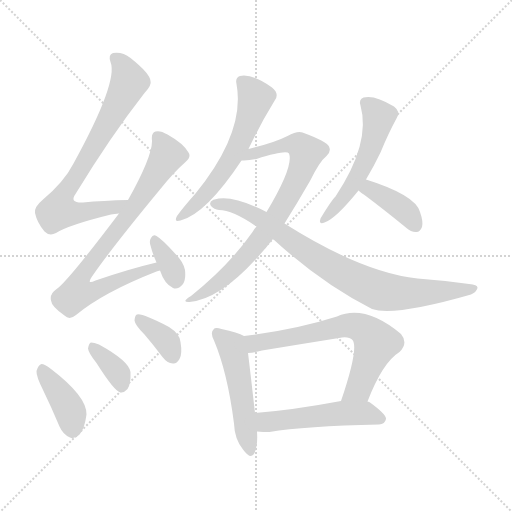
t = 0.00 s
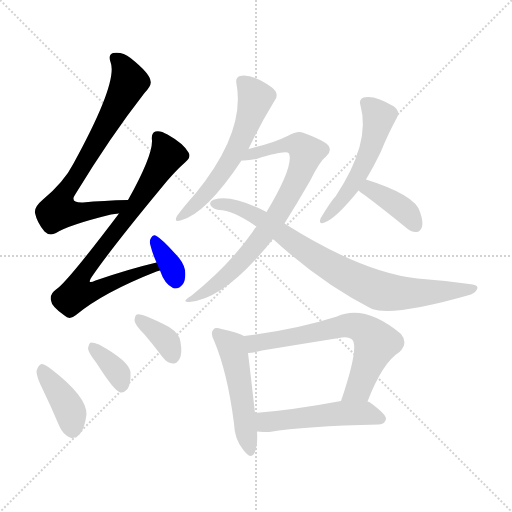
t = 1.96 s
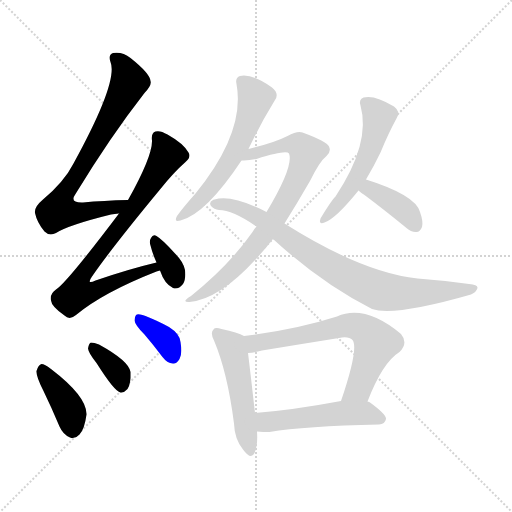
t = 3.92 s
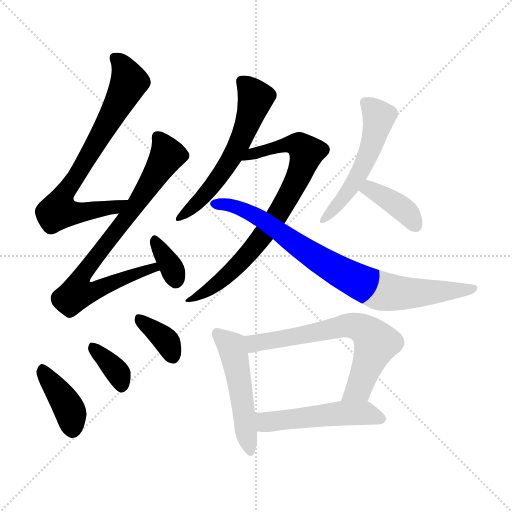
t = 5.88 s
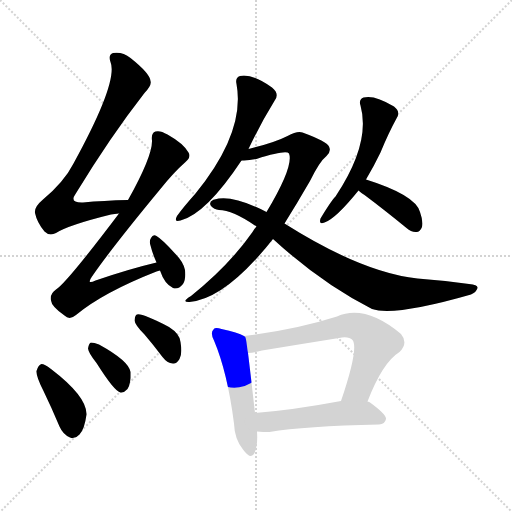
t = 7.84 s
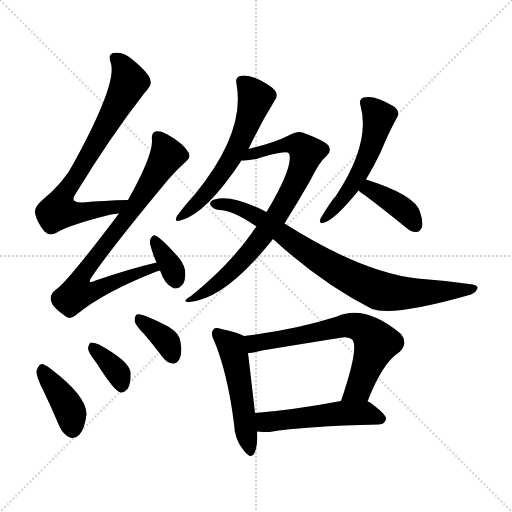
t = 9.80 s

The animated SVG that drew these frames (rendered in a browser with its animation timeline set to each time). Animation: 14 CSS @keyframes rules; one cycle of 9.80 s.

<svg version="1.1" viewBox="0 0 1024 1024" xmlns="http://www.w3.org/2000/svg">
  <g stroke="lightgray" stroke-dasharray="1,1" stroke-width="1" transform="scale(4, 4)">
    <line x1="0" y1="0" x2="256" y2="256"></line>
    <line x1="256" y1="0" x2="0" y2="256"></line>
    <line x1="128" y1="0" x2="128" y2="256"></line>
    <line x1="0" y1="128" x2="256" y2="128"></line>
  </g>
<g transform="scale(1, -1) translate(0, -900)">
   <style type="text/css">
    @keyframes keyframes0 {
      from {
       stroke: blue;
       stroke-dashoffset: 745;
       stroke-width: 128;
       }
       71% {
       animation-timing-function: step-end;
       stroke: blue;
       stroke-dashoffset: 0;
       stroke-width: 128;
       }
       to {
       stroke: black;
       stroke-width: 1024;
       }
       }
       #make-me-a-hanzi-animation-0 {
         animation: keyframes0 0.856283s both;
         animation-delay: 0.000000s;
         animation-timing-function: linear;
       }
    @keyframes keyframes1 {
      from {
       stroke: blue;
       stroke-dashoffset: 780;
       stroke-width: 128;
       }
       72% {
       animation-timing-function: step-end;
       stroke: blue;
       stroke-dashoffset: 0;
       stroke-width: 128;
       }
       to {
       stroke: black;
       stroke-width: 1024;
       }
       }
       #make-me-a-hanzi-animation-1 {
         animation: keyframes1 0.884766s both;
         animation-delay: 0.856283s;
         animation-timing-function: linear;
       }
    @keyframes keyframes2 {
      from {
       stroke: blue;
       stroke-dashoffset: 342;
       stroke-width: 128;
       }
       53% {
       animation-timing-function: step-end;
       stroke: blue;
       stroke-dashoffset: 0;
       stroke-width: 128;
       }
       to {
       stroke: black;
       stroke-width: 1024;
       }
       }
       #make-me-a-hanzi-animation-2 {
         animation: keyframes2 0.528320s both;
         animation-delay: 1.741048s;
         animation-timing-function: linear;
       }
    @keyframes keyframes3 {
      from {
       stroke: blue;
       stroke-dashoffset: 396;
       stroke-width: 128;
       }
       56% {
       animation-timing-function: step-end;
       stroke: blue;
       stroke-dashoffset: 0;
       stroke-width: 128;
       }
       to {
       stroke: black;
       stroke-width: 1024;
       }
       }
       #make-me-a-hanzi-animation-3 {
         animation: keyframes3 0.572266s both;
         animation-delay: 2.269368s;
         animation-timing-function: linear;
       }
    @keyframes keyframes4 {
      from {
       stroke: blue;
       stroke-dashoffset: 358;
       stroke-width: 128;
       }
       54% {
       animation-timing-function: step-end;
       stroke: blue;
       stroke-dashoffset: 0;
       stroke-width: 128;
       }
       to {
       stroke: black;
       stroke-width: 1024;
       }
       }
       #make-me-a-hanzi-animation-4 {
         animation: keyframes4 0.541341s both;
         animation-delay: 2.841634s;
         animation-timing-function: linear;
       }
    @keyframes keyframes5 {
      from {
       stroke: blue;
       stroke-dashoffset: 360;
       stroke-width: 128;
       }
       54% {
       animation-timing-function: step-end;
       stroke: blue;
       stroke-dashoffset: 0;
       stroke-width: 128;
       }
       to {
       stroke: black;
       stroke-width: 1024;
       }
       }
       #make-me-a-hanzi-animation-5 {
         animation: keyframes5 0.542969s both;
         animation-delay: 3.382975s;
         animation-timing-function: linear;
       }
    @keyframes keyframes6 {
      from {
       stroke: blue;
       stroke-dashoffset: 583;
       stroke-width: 128;
       }
       65% {
       animation-timing-function: step-end;
       stroke: blue;
       stroke-dashoffset: 0;
       stroke-width: 128;
       }
       to {
       stroke: black;
       stroke-width: 1024;
       }
       }
       #make-me-a-hanzi-animation-6 {
         animation: keyframes6 0.724447s both;
         animation-delay: 3.925944s;
         animation-timing-function: linear;
       }
    @keyframes keyframes7 {
      from {
       stroke: blue;
       stroke-dashoffset: 771;
       stroke-width: 128;
       }
       72% {
       animation-timing-function: step-end;
       stroke: blue;
       stroke-dashoffset: 0;
       stroke-width: 128;
       }
       to {
       stroke: black;
       stroke-width: 1024;
       }
       }
       #make-me-a-hanzi-animation-7 {
         animation: keyframes7 0.877441s both;
         animation-delay: 4.650391s;
         animation-timing-function: linear;
       }
    @keyframes keyframes8 {
      from {
       stroke: blue;
       stroke-dashoffset: 821;
       stroke-width: 128;
       }
       73% {
       animation-timing-function: step-end;
       stroke: blue;
       stroke-dashoffset: 0;
       stroke-width: 128;
       }
       to {
       stroke: black;
       stroke-width: 1024;
       }
       }
       #make-me-a-hanzi-animation-8 {
         animation: keyframes8 0.918132s both;
         animation-delay: 5.527832s;
         animation-timing-function: linear;
       }
    @keyframes keyframes9 {
      from {
       stroke: blue;
       stroke-dashoffset: 528;
       stroke-width: 128;
       }
       63% {
       animation-timing-function: step-end;
       stroke: blue;
       stroke-dashoffset: 0;
       stroke-width: 128;
       }
       to {
       stroke: black;
       stroke-width: 1024;
       }
       }
       #make-me-a-hanzi-animation-9 {
         animation: keyframes9 0.679688s both;
         animation-delay: 6.445964s;
         animation-timing-function: linear;
       }
    @keyframes keyframes10 {
      from {
       stroke: blue;
       stroke-dashoffset: 387;
       stroke-width: 128;
       }
       56% {
       animation-timing-function: step-end;
       stroke: blue;
       stroke-dashoffset: 0;
       stroke-width: 128;
       }
       to {
       stroke: black;
       stroke-width: 1024;
       }
       }
       #make-me-a-hanzi-animation-10 {
         animation: keyframes10 0.564941s both;
         animation-delay: 7.125651s;
         animation-timing-function: linear;
       }
    @keyframes keyframes11 {
      from {
       stroke: blue;
       stroke-dashoffset: 504;
       stroke-width: 128;
       }
       62% {
       animation-timing-function: step-end;
       stroke: blue;
       stroke-dashoffset: 0;
       stroke-width: 128;
       }
       to {
       stroke: black;
       stroke-width: 1024;
       }
       }
       #make-me-a-hanzi-animation-11 {
         animation: keyframes11 0.660156s both;
         animation-delay: 7.690592s;
         animation-timing-function: linear;
       }
    @keyframes keyframes12 {
      from {
       stroke: blue;
       stroke-dashoffset: 660;
       stroke-width: 128;
       }
       68% {
       animation-timing-function: step-end;
       stroke: blue;
       stroke-dashoffset: 0;
       stroke-width: 128;
       }
       to {
       stroke: black;
       stroke-width: 1024;
       }
       }
       #make-me-a-hanzi-animation-12 {
         animation: keyframes12 0.787109s both;
         animation-delay: 8.350749s;
         animation-timing-function: linear;
       }
    @keyframes keyframes13 {
      from {
       stroke: blue;
       stroke-dashoffset: 508;
       stroke-width: 128;
       }
       62% {
       animation-timing-function: step-end;
       stroke: blue;
       stroke-dashoffset: 0;
       stroke-width: 128;
       }
       to {
       stroke: black;
       stroke-width: 1024;
       }
       }
       #make-me-a-hanzi-animation-13 {
         animation: keyframes13 0.663411s both;
         animation-delay: 9.137858s;
         animation-timing-function: linear;
       }
</style>
<path d="M 256.0 500.0 Q 207.0 499.0 166.0 495.0 Q 138.0 494.0 151.0 512.0 Q 221.0 627.0 289.0 714.0 Q 304.0 730.0 301.0 738.0 Q 300.0 753.0 261.0 784.0 Q 245.0 797.0 226.0 794.0 Q 216.0 791.0 221.0 776.0 Q 237.0 737.0 147.0 573.0 Q 128.0 536.0 86.0 501.0 Q 68.0 486.0 70.0 474.0 Q 74.0 455.0 89.0 437.0 Q 99.0 427.0 112.0 434.0 Q 137.0 450.0 222.0 471.0 Q 229.0 472.0 238.0 473.0 C 268.0 477.0 286.0 501.0 256.0 500.0 Z" fill="lightgray"></path> 
<path d="M 313.0 375.0 Q 258.0 362.0 191.0 339.0 Q 172.0 330.0 184.0 347.0 Q 224.0 405.0 320.0 521.0 Q 347.0 555.0 371.0 576.0 Q 383.0 586.0 377.0 595.0 Q 367.0 613.0 335.0 631.0 Q 320.0 640.0 311.0 637.0 Q 302.0 634.0 304.0 619.0 Q 305.0 588.0 256.0 500.0 L 238.0 473.0 Q 133.0 334.0 112.0 321.0 Q 99.0 312.0 102.0 299.0 Q 103.0 287.0 129.0 269.0 Q 139.0 259.0 152.0 270.0 Q 206.0 315.0 313.0 357.0 Q 316.0 358.0 320.0 359.0 C 348.0 369.0 342.0 382.0 313.0 375.0 Z" fill="lightgray"></path> 
<path d="M 320.0 359.0 Q 329.0 332.0 346.0 324.0 Q 356.0 320.0 366.0 332.0 Q 372.0 341.0 370.0 360.0 Q 367.0 376.0 350.0 393.0 Q 325.0 421.0 313.0 428.0 Q 306.0 432.0 302.0 424.0 Q 298.0 418.0 301.0 409.0 Q 305.0 393.0 313.0 375.0 L 320.0 359.0 Z" fill="lightgray"></path> 
<path d="M 87.0 118.0 Q 103.0 85.0 119.0 47.0 Q 126.0 31.0 140.0 25.0 Q 150.0 21.0 159.0 31.0 Q 169.0 41.0 173.0 71.0 Q 174.0 107.0 102.0 162.0 Q 89.0 172.0 83.0 172.0 Q 77.0 171.0 73.0 158.0 Q 72.0 148.0 87.0 118.0 Z" fill="lightgray"></path> 
<path d="M 193.0 174.0 Q 229.0 117.0 241.0 115.0 Q 248.0 114.0 255.0 122.0 Q 262.0 132.0 261.0 156.0 Q 258.0 178.0 198.0 211.0 Q 188.0 215.0 182.0 215.0 Q 178.0 214.0 176.0 203.0 Q 177.0 194.0 193.0 174.0 Z" fill="lightgray"></path> 
<path d="M 289.0 231.0 Q 307.0 210.0 325.0 186.0 Q 334.0 174.0 346.0 173.0 Q 353.0 172.0 359.0 182.0 Q 365.0 192.0 361.0 216.0 Q 360.0 232.0 338.0 246.0 Q 284.0 274.0 274.0 271.0 Q 270.0 270.0 269.0 259.0 Q 270.0 250.0 289.0 231.0 Z" fill="lightgray"></path> 
<path d="M 497.0 602.0 Q 521.0 653.0 550.0 700.0 Q 559.0 713.0 544.0 725.0 Q 505.0 753.0 480.0 748.0 Q 470.0 745.0 473.0 732.0 Q 491.0 636.0 391.0 513.0 Q 366.0 485.0 354.0 468.0 Q 347.0 455.0 361.0 459.0 Q 412.0 472.0 483.0 579.0 L 497.0 602.0 Z" fill="lightgray"></path> 
<path d="M 569.0 453.0 Q 594.0 493.0 620.0 538.0 Q 639.0 577.0 653.0 588.0 Q 663.0 597.0 658.0 607.0 Q 654.0 617.0 605.0 635.0 Q 595.0 639.0 575.0 628.0 Q 550.0 615.0 497.0 602.0 C 468.0 595.0 453.0 578.0 483.0 579.0 Q 495.0 578.0 513.0 582.0 Q 573.0 601.0 578.0 593.0 Q 588.0 568.0 533.0 476.0 L 513.0 447.0 Q 509.0 443.0 505.0 436.0 Q 459.0 370.0 382.0 308.0 Q 361.0 295.0 379.0 296.0 Q 451.0 302.0 546.0 422.0 L 569.0 453.0 Z" fill="lightgray"></path> 
<path d="M 546.0 422.0 Q 642.0 334.0 744.0 282.0 Q 789.0 267.0 942.0 311.0 Q 952.0 315.0 955.0 324.0 Q 956.0 331.0 938.0 332.0 Q 889.0 339.0 835.0 343.0 Q 724.0 355.0 569.0 453.0 L 533.0 476.0 Q 463.0 512.0 429.0 501.0 Q 426.0 501.0 426.0 500.0 Q 417.0 496.0 422.0 488.0 Q 428.0 481.0 438.0 480.0 Q 465.0 480.0 513.0 447.0 L 546.0 422.0 Z" fill="lightgray"></path> 
<path d="M 732.0 541.0 Q 748.0 568.0 761.0 595.0 Q 777.0 634.0 794.0 665.0 Q 801.0 677.0 788.0 687.0 Q 749.0 711.0 727.0 705.0 Q 717.0 701.0 721.0 689.0 Q 742.0 614.0 671.0 507.0 Q 662.0 498.0 641.0 463.0 Q 637.0 450.0 649.0 455.0 Q 671.0 462.0 717.0 519.0 L 732.0 541.0 Z" fill="lightgray"></path> 
<path d="M 717.0 519.0 Q 721.0 515.0 729.0 510.0 Q 769.0 480.0 813.0 444.0 Q 823.0 435.0 833.0 436.0 Q 840.0 436.0 844.0 446.0 Q 847.0 456.0 840.0 476.0 Q 831.0 510.0 732.0 541.0 C 703.0 550.0 694.0 539.0 717.0 519.0 Z" fill="lightgray"></path> 
<path d="M 488.0 228.0 Q 476.0 235.0 443.0 242.0 Q 430.0 246.0 427.0 241.0 Q 420.0 235.0 428.0 219.0 Q 455.0 155.0 468.0 53.0 Q 469.0 22.0 486.0 1.0 Q 502.0 -21.0 509.0 -6.0 Q 516.0 10.0 514.0 37.0 L 510.0 74.0 Q 500.0 162.0 496.0 194.0 C 492.0 224.0 492.0 226.0 488.0 228.0 Z" fill="lightgray"></path> 
<path d="M 735.0 97.0 Q 765.0 175.0 799.0 196.0 Q 817.0 214.0 802.0 232.0 Q 730.0 292.0 674.0 267.0 Q 589.0 240.0 488.0 228.0 C 458.0 224.0 466.0 190.0 496.0 194.0 Q 509.0 195.0 524.0 199.0 Q 603.0 212.0 678.0 224.0 Q 697.0 228.0 705.0 220.0 Q 718.0 204.0 682.0 98.0 C 673.0 70.0 724.0 69.0 735.0 97.0 Z" fill="lightgray"></path> 
<path d="M 514.0 37.0 Q 526.0 36.0 539.0 36.0 Q 609.0 48.0 758.0 51.0 Q 770.0 52.0 772.0 62.0 Q 773.0 71.0 740.0 95.0 Q 739.0 96.0 735.0 97.0 L 682.0 98.0 Q 586.0 80.0 510.0 74.0 C 480.0 72.0 484.0 39.0 514.0 37.0 Z" fill="lightgray"></path> 
      <clipPath id="make-me-a-hanzi-clip-0">
      <path d="M 256.0 500.0 Q 207.0 499.0 166.0 495.0 Q 138.0 494.0 151.0 512.0 Q 221.0 627.0 289.0 714.0 Q 304.0 730.0 301.0 738.0 Q 300.0 753.0 261.0 784.0 Q 245.0 797.0 226.0 794.0 Q 216.0 791.0 221.0 776.0 Q 237.0 737.0 147.0 573.0 Q 128.0 536.0 86.0 501.0 Q 68.0 486.0 70.0 474.0 Q 74.0 455.0 89.0 437.0 Q 99.0 427.0 112.0 434.0 Q 137.0 450.0 222.0 471.0 Q 229.0 472.0 238.0 473.0 C 268.0 477.0 286.0 501.0 256.0 500.0 Z" fill="lightgray"></path>
      </clipPath>
      <path clip-path="url(#make-me-a-hanzi-clip-0)" d="M 231.0 783.0 L 245.0 768.0 L 259.0 737.0 L 199.0 625.0 L 131.0 518.0 L 116.0 478.0 L 137.0 474.0 L 209.0 481.0 L 241.0 491.0 L 248.0 499.0 " fill="none" id="make-me-a-hanzi-animation-0" stroke-dasharray="617 1234" stroke-linecap="round"></path>

      <clipPath id="make-me-a-hanzi-clip-1">
      <path d="M 313.0 375.0 Q 258.0 362.0 191.0 339.0 Q 172.0 330.0 184.0 347.0 Q 224.0 405.0 320.0 521.0 Q 347.0 555.0 371.0 576.0 Q 383.0 586.0 377.0 595.0 Q 367.0 613.0 335.0 631.0 Q 320.0 640.0 311.0 637.0 Q 302.0 634.0 304.0 619.0 Q 305.0 588.0 256.0 500.0 L 238.0 473.0 Q 133.0 334.0 112.0 321.0 Q 99.0 312.0 102.0 299.0 Q 103.0 287.0 129.0 269.0 Q 139.0 259.0 152.0 270.0 Q 206.0 315.0 313.0 357.0 Q 316.0 358.0 320.0 359.0 C 348.0 369.0 342.0 382.0 313.0 375.0 Z" fill="lightgray"></path>
      </clipPath>
      <path clip-path="url(#make-me-a-hanzi-clip-1)" d="M 316.0 625.0 L 333.0 586.0 L 274.0 492.0 L 167.0 355.0 L 162.0 320.0 L 191.0 319.0 L 294.0 361.0 L 315.0 362.0 " fill="none" id="make-me-a-hanzi-animation-1" stroke-dasharray="652 1304" stroke-linecap="round"></path>

      <clipPath id="make-me-a-hanzi-clip-2">
      <path d="M 320.0 359.0 Q 329.0 332.0 346.0 324.0 Q 356.0 320.0 366.0 332.0 Q 372.0 341.0 370.0 360.0 Q 367.0 376.0 350.0 393.0 Q 325.0 421.0 313.0 428.0 Q 306.0 432.0 302.0 424.0 Q 298.0 418.0 301.0 409.0 Q 305.0 393.0 313.0 375.0 L 320.0 359.0 Z" fill="lightgray"></path>
      </clipPath>
      <path clip-path="url(#make-me-a-hanzi-clip-2)" d="M 311.0 417.0 L 351.0 341.0 " fill="none" id="make-me-a-hanzi-animation-2" stroke-dasharray="214 428" stroke-linecap="round"></path>

      <clipPath id="make-me-a-hanzi-clip-3">
      <path d="M 87.0 118.0 Q 103.0 85.0 119.0 47.0 Q 126.0 31.0 140.0 25.0 Q 150.0 21.0 159.0 31.0 Q 169.0 41.0 173.0 71.0 Q 174.0 107.0 102.0 162.0 Q 89.0 172.0 83.0 172.0 Q 77.0 171.0 73.0 158.0 Q 72.0 148.0 87.0 118.0 Z" fill="lightgray"></path>
      </clipPath>
      <path clip-path="url(#make-me-a-hanzi-clip-3)" d="M 85.0 164.0 L 135.0 89.0 L 146.0 40.0 " fill="none" id="make-me-a-hanzi-animation-3" stroke-dasharray="268 536" stroke-linecap="round"></path>

      <clipPath id="make-me-a-hanzi-clip-4">
      <path d="M 193.0 174.0 Q 229.0 117.0 241.0 115.0 Q 248.0 114.0 255.0 122.0 Q 262.0 132.0 261.0 156.0 Q 258.0 178.0 198.0 211.0 Q 188.0 215.0 182.0 215.0 Q 178.0 214.0 176.0 203.0 Q 177.0 194.0 193.0 174.0 Z" fill="lightgray"></path>
      </clipPath>
      <path clip-path="url(#make-me-a-hanzi-clip-4)" d="M 184.0 206.0 L 236.0 154.0 L 244.0 127.0 " fill="none" id="make-me-a-hanzi-animation-4" stroke-dasharray="230 460" stroke-linecap="round"></path>

      <clipPath id="make-me-a-hanzi-clip-5">
      <path d="M 289.0 231.0 Q 307.0 210.0 325.0 186.0 Q 334.0 174.0 346.0 173.0 Q 353.0 172.0 359.0 182.0 Q 365.0 192.0 361.0 216.0 Q 360.0 232.0 338.0 246.0 Q 284.0 274.0 274.0 271.0 Q 270.0 270.0 269.0 259.0 Q 270.0 250.0 289.0 231.0 Z" fill="lightgray"></path>
      </clipPath>
      <path clip-path="url(#make-me-a-hanzi-clip-5)" d="M 277.0 263.0 L 336.0 214.0 L 345.0 188.0 " fill="none" id="make-me-a-hanzi-animation-5" stroke-dasharray="232 464" stroke-linecap="round"></path>

      <clipPath id="make-me-a-hanzi-clip-6">
      <path d="M 497.0 602.0 Q 521.0 653.0 550.0 700.0 Q 559.0 713.0 544.0 725.0 Q 505.0 753.0 480.0 748.0 Q 470.0 745.0 473.0 732.0 Q 491.0 636.0 391.0 513.0 Q 366.0 485.0 354.0 468.0 Q 347.0 455.0 361.0 459.0 Q 412.0 472.0 483.0 579.0 L 497.0 602.0 Z" fill="lightgray"></path>
      </clipPath>
      <path clip-path="url(#make-me-a-hanzi-clip-6)" d="M 483.0 737.0 L 511.0 704.0 L 481.0 618.0 L 462.0 580.0 L 417.0 518.0 L 363.0 468.0 " fill="none" id="make-me-a-hanzi-animation-6" stroke-dasharray="455 910" stroke-linecap="round"></path>

      <clipPath id="make-me-a-hanzi-clip-7">
      <path d="M 569.0 453.0 Q 594.0 493.0 620.0 538.0 Q 639.0 577.0 653.0 588.0 Q 663.0 597.0 658.0 607.0 Q 654.0 617.0 605.0 635.0 Q 595.0 639.0 575.0 628.0 Q 550.0 615.0 497.0 602.0 C 468.0 595.0 453.0 578.0 483.0 579.0 Q 495.0 578.0 513.0 582.0 Q 573.0 601.0 578.0 593.0 Q 588.0 568.0 533.0 476.0 L 513.0 447.0 Q 509.0 443.0 505.0 436.0 Q 459.0 370.0 382.0 308.0 Q 361.0 295.0 379.0 296.0 Q 451.0 302.0 546.0 422.0 L 569.0 453.0 Z" fill="lightgray"></path>
      </clipPath>
      <path clip-path="url(#make-me-a-hanzi-clip-7)" d="M 490.0 583.0 L 508.0 594.0 L 577.0 611.0 L 598.0 610.0 L 613.0 595.0 L 576.0 505.0 L 524.0 426.0 L 442.0 338.0 L 384.0 301.0 " fill="none" id="make-me-a-hanzi-animation-7" stroke-dasharray="643 1286" stroke-linecap="round"></path>

      <clipPath id="make-me-a-hanzi-clip-8">
      <path d="M 546.0 422.0 Q 642.0 334.0 744.0 282.0 Q 789.0 267.0 942.0 311.0 Q 952.0 315.0 955.0 324.0 Q 956.0 331.0 938.0 332.0 Q 889.0 339.0 835.0 343.0 Q 724.0 355.0 569.0 453.0 L 533.0 476.0 Q 463.0 512.0 429.0 501.0 Q 426.0 501.0 426.0 500.0 Q 417.0 496.0 422.0 488.0 Q 428.0 481.0 438.0 480.0 Q 465.0 480.0 513.0 447.0 L 546.0 422.0 Z" fill="lightgray"></path>
      </clipPath>
      <path clip-path="url(#make-me-a-hanzi-clip-8)" d="M 430.0 492.0 L 457.0 490.0 L 499.0 475.0 L 667.0 363.0 L 761.0 318.0 L 827.0 313.0 L 948.0 323.0 " fill="none" id="make-me-a-hanzi-animation-8" stroke-dasharray="693 1386" stroke-linecap="round"></path>

      <clipPath id="make-me-a-hanzi-clip-9">
      <path d="M 732.0 541.0 Q 748.0 568.0 761.0 595.0 Q 777.0 634.0 794.0 665.0 Q 801.0 677.0 788.0 687.0 Q 749.0 711.0 727.0 705.0 Q 717.0 701.0 721.0 689.0 Q 742.0 614.0 671.0 507.0 Q 662.0 498.0 641.0 463.0 Q 637.0 450.0 649.0 455.0 Q 671.0 462.0 717.0 519.0 L 732.0 541.0 Z" fill="lightgray"></path>
      </clipPath>
      <path clip-path="url(#make-me-a-hanzi-clip-9)" d="M 731.0 694.0 L 758.0 667.0 L 739.0 597.0 L 699.0 519.0 L 650.0 464.0 " fill="none" id="make-me-a-hanzi-animation-9" stroke-dasharray="400 800" stroke-linecap="round"></path>

      <clipPath id="make-me-a-hanzi-clip-10">
      <path d="M 717.0 519.0 Q 721.0 515.0 729.0 510.0 Q 769.0 480.0 813.0 444.0 Q 823.0 435.0 833.0 436.0 Q 840.0 436.0 844.0 446.0 Q 847.0 456.0 840.0 476.0 Q 831.0 510.0 732.0 541.0 C 703.0 550.0 694.0 539.0 717.0 519.0 Z" fill="lightgray"></path>
      </clipPath>
      <path clip-path="url(#make-me-a-hanzi-clip-10)" d="M 727.0 520.0 L 741.0 523.0 L 790.0 493.0 L 817.0 471.0 L 830.0 450.0 " fill="none" id="make-me-a-hanzi-animation-10" stroke-dasharray="259 518" stroke-linecap="round"></path>

      <clipPath id="make-me-a-hanzi-clip-11">
      <path d="M 488.0 228.0 Q 476.0 235.0 443.0 242.0 Q 430.0 246.0 427.0 241.0 Q 420.0 235.0 428.0 219.0 Q 455.0 155.0 468.0 53.0 Q 469.0 22.0 486.0 1.0 Q 502.0 -21.0 509.0 -6.0 Q 516.0 10.0 514.0 37.0 L 510.0 74.0 Q 500.0 162.0 496.0 194.0 C 492.0 224.0 492.0 226.0 488.0 228.0 Z" fill="lightgray"></path>
      </clipPath>
      <path clip-path="url(#make-me-a-hanzi-clip-11)" d="M 434.0 233.0 L 462.0 209.0 L 468.0 193.0 L 498.0 1.0 " fill="none" id="make-me-a-hanzi-animation-11" stroke-dasharray="376 752" stroke-linecap="round"></path>

      <clipPath id="make-me-a-hanzi-clip-12">
      <path d="M 735.0 97.0 Q 765.0 175.0 799.0 196.0 Q 817.0 214.0 802.0 232.0 Q 730.0 292.0 674.0 267.0 Q 589.0 240.0 488.0 228.0 C 458.0 224.0 466.0 190.0 496.0 194.0 Q 509.0 195.0 524.0 199.0 Q 603.0 212.0 678.0 224.0 Q 697.0 228.0 705.0 220.0 Q 718.0 204.0 682.0 98.0 C 673.0 70.0 724.0 69.0 735.0 97.0 Z" fill="lightgray"></path>
      </clipPath>
      <path clip-path="url(#make-me-a-hanzi-clip-12)" d="M 497.0 224.0 L 509.0 213.0 L 688.0 248.0 L 726.0 242.0 L 752.0 214.0 L 716.0 122.0 L 689.0 110.0 " fill="none" id="make-me-a-hanzi-animation-12" stroke-dasharray="532 1064" stroke-linecap="round"></path>

      <clipPath id="make-me-a-hanzi-clip-13">
      <path d="M 514.0 37.0 Q 526.0 36.0 539.0 36.0 Q 609.0 48.0 758.0 51.0 Q 770.0 52.0 772.0 62.0 Q 773.0 71.0 740.0 95.0 Q 739.0 96.0 735.0 97.0 L 682.0 98.0 Q 586.0 80.0 510.0 74.0 C 480.0 72.0 484.0 39.0 514.0 37.0 Z" fill="lightgray"></path>
      </clipPath>
      <path clip-path="url(#make-me-a-hanzi-clip-13)" d="M 518.0 69.0 L 533.0 56.0 L 701.0 74.0 L 737.0 73.0 L 762.0 62.0 " fill="none" id="make-me-a-hanzi-animation-13" stroke-dasharray="380 760" stroke-linecap="round"></path>

</g>
</svg>
